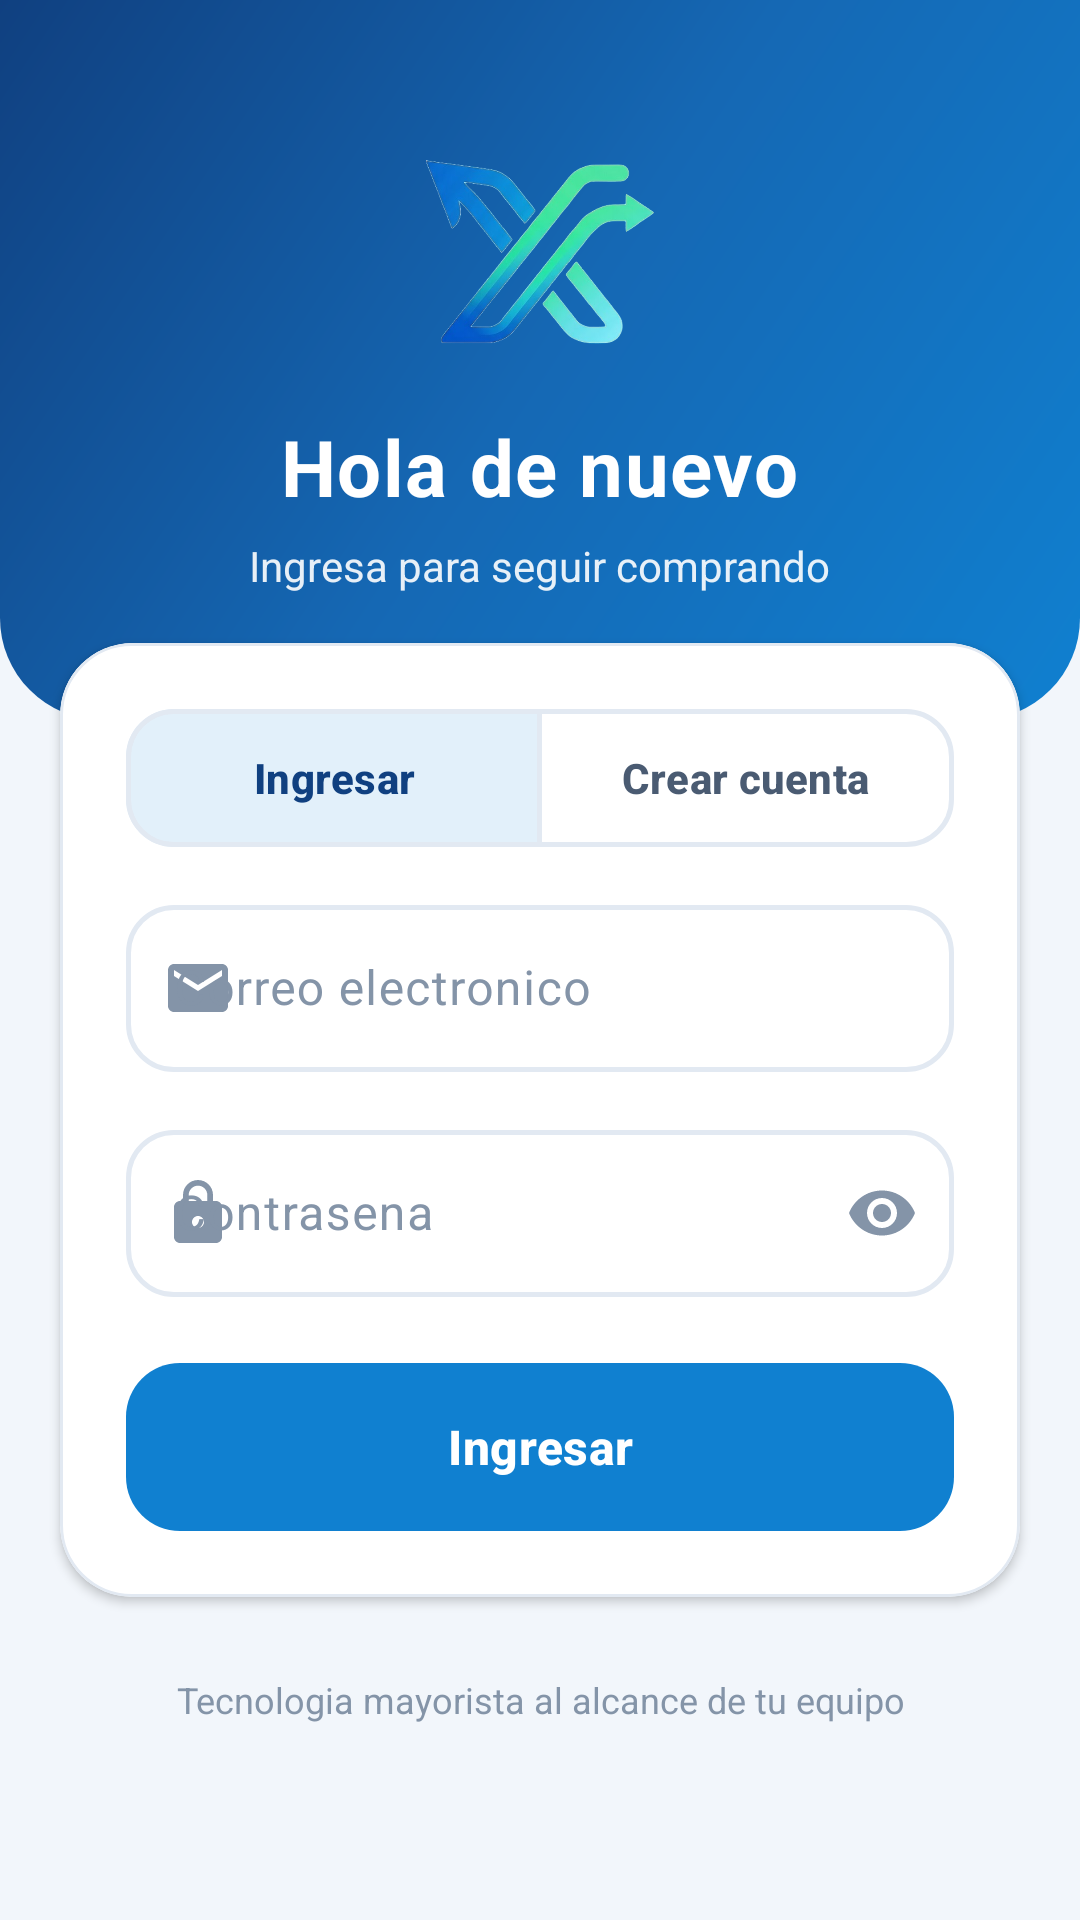

Android layout source for this screen:
<!-- AndroidManifest.xml: activity theme Theme.Nexcode.Marca -->
<!-- res/layout/activity_login.xml -->
<?xml version="1.0" encoding="utf-8"?>
<androidx.core.widget.NestedScrollView
    xmlns:android="http://schemas.android.com/apk/res/android"
    xmlns:app="http://schemas.android.com/apk/res-auto"
    android:layout_width="match_parent"
    android:layout_height="match_parent"
    android:background="@color/nex_fondo"
    android:fillViewport="true">

    <LinearLayout
        android:layout_width="match_parent"
        android:layout_height="wrap_content"
        android:orientation="vertical">

        
        <LinearLayout
            android:id="@+id/encabezado"
            android:layout_width="match_parent"
            android:layout_height="wrap_content"
            android:background="@drawable/fondo_encabezado"
            android:gravity="center_horizontal"
            android:orientation="vertical"
            android:paddingHorizontal="@dimen/margen_pantalla"
            android:paddingTop="46dp"
            android:paddingBottom="42dp">

            <ImageView
                android:id="@+id/simbolo"
                android:layout_width="76dp"
                android:layout_height="76dp"
                android:contentDescription="@string/desc_logo"
                android:src="@drawable/simbolo_nexcode" />

            <TextView
                android:id="@+id/titulo"
                android:layout_width="wrap_content"
                android:layout_height="wrap_content"
                android:layout_marginTop="16dp"
                android:letterSpacing="0.02"
                android:text="@string/bienvenido"
                android:textColor="@color/nex_texto_sobre_marca"
                android:textSize="26sp"
                android:textStyle="bold" />

            <TextView
                android:id="@+id/subtitulo"
                android:layout_width="wrap_content"
                android:layout_height="wrap_content"
                android:layout_marginTop="6dp"
                android:alpha="0.9"
                android:text="@string/bienvenido_detalle"
                android:textColor="@color/nex_texto_sobre_marca"
                android:textSize="14sp" />
        </LinearLayout>

        
        <com.google.android.material.card.MaterialCardView
            android:id="@+id/tarjeta"
            style="@style/Tarjeta"
            android:layout_width="match_parent"
            android:layout_height="wrap_content"
            android:layout_marginHorizontal="@dimen/margen_pantalla"
            android:layout_marginTop="-26dp">

            <LinearLayout
                android:layout_width="match_parent"
                android:layout_height="wrap_content"
                android:orientation="vertical"
                android:padding="22dp">

                <com.google.android.material.button.MaterialButtonToggleGroup
                    android:id="@+id/grupoModo"
                    android:layout_width="match_parent"
                    android:layout_height="wrap_content"
                    app:checkedButton="@id/modoEntrar"
                    app:selectionRequired="true"
                    app:singleSelection="true">

                    <com.google.android.material.button.MaterialButton
                        android:id="@+id/modoEntrar"
                        style="@style/Segmento"
                        android:layout_width="0dp"
                        android:layout_height="wrap_content"
                        android:layout_weight="1"
                        android:text="@string/entrar" />

                    <com.google.android.material.button.MaterialButton
                        android:id="@+id/modoRegistrar"
                        style="@style/Segmento"
                        android:layout_width="0dp"
                        android:layout_height="wrap_content"
                        android:layout_weight="1"
                        android:text="@string/crear_cuenta" />
                </com.google.android.material.button.MaterialButtonToggleGroup>

                <com.google.android.material.textfield.TextInputLayout
                    android:id="@+id/campoNombre"
                    style="@style/Campo"
                    android:layout_width="match_parent"
                    android:layout_height="wrap_content"
                    android:layout_marginTop="18dp"
                    android:hint="@string/nombre_completo"
                    android:visibility="gone"
                    app:startIconDrawable="@drawable/ic_usuario">

                    <com.google.android.material.textfield.TextInputEditText
                        android:id="@+id/entradaNombre"
                        android:layout_width="match_parent"
                        android:layout_height="wrap_content"
                        android:inputType="textPersonName|textCapWords"
                        android:maxLines="1" />
                </com.google.android.material.textfield.TextInputLayout>

                <com.google.android.material.textfield.TextInputLayout
                    android:id="@+id/campoCorreo"
                    style="@style/Campo"
                    android:layout_width="match_parent"
                    android:layout_height="wrap_content"
                    android:layout_marginTop="14dp"
                    android:hint="@string/correo"
                    app:startIconDrawable="@drawable/ic_correo">

                    <com.google.android.material.textfield.TextInputEditText
                        android:id="@+id/entradaCorreo"
                        android:layout_width="match_parent"
                        android:layout_height="wrap_content"
                        android:inputType="textEmailAddress"
                        android:maxLines="1" />
                </com.google.android.material.textfield.TextInputLayout>

                <com.google.android.material.textfield.TextInputLayout
                    android:id="@+id/campoContrasena"
                    style="@style/Campo"
                    android:layout_width="match_parent"
                    android:layout_height="wrap_content"
                    android:layout_marginTop="14dp"
                    android:hint="@string/contrasena"
                    app:endIconMode="password_toggle"
                    app:startIconDrawable="@drawable/ic_candado">

                    <com.google.android.material.textfield.TextInputEditText
                        android:id="@+id/entradaContrasena"
                        android:layout_width="match_parent"
                        android:layout_height="wrap_content"
                        android:inputType="textPassword"
                        android:maxLines="1" />
                </com.google.android.material.textfield.TextInputLayout>

                <com.google.android.material.textfield.TextInputLayout
                    android:id="@+id/campoConfirmar"
                    style="@style/Campo"
                    android:layout_width="match_parent"
                    android:layout_height="wrap_content"
                    android:layout_marginTop="14dp"
                    android:hint="@string/confirmar_contrasena"
                    android:visibility="gone"
                    app:endIconMode="password_toggle"
                    app:startIconDrawable="@drawable/ic_candado">

                    <com.google.android.material.textfield.TextInputEditText
                        android:id="@+id/entradaConfirmar"
                        android:layout_width="match_parent"
                        android:layout_height="wrap_content"
                        android:inputType="textPassword"
                        android:maxLines="1" />
                </com.google.android.material.textfield.TextInputLayout>

                <com.google.android.material.materialswitch.MaterialSwitch
                    android:id="@+id/interruptorVendedor"
                    style="@style/Interruptor"
                    android:layout_width="match_parent"
                    android:layout_height="wrap_content"
                    android:layout_marginTop="16dp"
                    android:paddingVertical="6dp"
                    android:text="@string/soy_vendedor"
                    android:textColor="@color/nex_texto_medio"
                    android:textSize="14sp"
                    android:visibility="gone" />

                <Button
                    android:id="@+id/botonPrincipal"
                    style="@style/Boton.Principal"
                    android:layout_width="match_parent"
                    android:layout_height="wrap_content"
                    android:layout_marginTop="22dp"
                    android:text="@string/entrar" />

                <com.google.android.material.progressindicator.CircularProgressIndicator
                    android:id="@+id/progreso"
                    android:layout_width="wrap_content"
                    android:layout_height="wrap_content"
                    android:layout_gravity="center_horizontal"
                    android:layout_marginTop="16dp"
                    android:indeterminate="true"
                    android:visibility="gone"
                    app:indicatorColor="@color/nex_azul"
                    app:indicatorSize="30dp"
                    app:trackThickness="3dp" />
            </LinearLayout>
        </com.google.android.material.card.MaterialCardView>

        <TextView
            android:id="@+id/pie"
            android:layout_width="match_parent"
            android:layout_height="wrap_content"
            android:layout_marginTop="26dp"
            android:layout_marginBottom="28dp"
            android:gravity="center"
            android:text="@string/lema"
            android:textColor="@color/nex_texto_suave"
            android:textSize="12sp" />

    </LinearLayout>
</androidx.core.widget.NestedScrollView>
<!-- resources referenced by this layout -->
<resources>
  <color name="nex_azul">#FF1080D0</color>
  <color name="nex_fondo">#FFF2F6FB</color>
  <color name="nex_texto_medio">#FF4A5B72</color>
  <color name="nex_texto_sobre_marca">#FFFFFFFF</color>
  <color name="nex_texto_suave">#FF8494A8</color>
  <dimen name="margen_pantalla">20dp</dimen>
  <string name="bienvenido">Hola de nuevo</string>
  <string name="bienvenido_detalle">Ingresa para seguir comprando</string>
  <string name="confirmar_contrasena">Confirmar contrasena</string>
  <string name="contrasena">Contrasena</string>
  <string name="correo">Correo electronico</string>
  <string name="crear_cuenta">Crear cuenta</string>
  <string name="desc_logo">Logotipo de NEXCODE</string>
  <string name="entrar">Ingresar</string>
  <string name="lema">Tecnologia mayorista al alcance de tu equipo</string>
  <string name="nombre_completo">Nombre completo</string>
  <style name="Interruptor" parent="Widget.Material3.CompoundButton.MaterialSwitch">
          <item name="trackTint">@color/interruptor_pista</item>
          <item name="thumbTint">@color/interruptor_boton</item>
          <item name="trackDecorationTint">@android:color/transparent</item>
      </style>
  <style name="Tarjeta" parent="Widget.Material3.CardView.Elevated">
          <item name="cardCornerRadius">@dimen/radio_tarjeta</item>
          <item name="cardElevation">2dp</item>
          <item name="cardBackgroundColor">@color/nex_superficie</item>
          <item name="strokeColor">@color/nex_borde</item>
          <item name="strokeWidth">1dp</item>
      </style>
  <style name="Theme.Nexcode.Marca" parent="Theme.Nexcode">
          <item name="android:statusBarColor">@color/nex_azul_profundo</item>
          <item name="android:windowLightStatusBar" tools:targetApi="m">false</item>
      </style>
  <color name="nex_azul_profundo">#FF104080</color>
  <dimen name="alto_boton">56dp</dimen>
  <dimen name="radio_control">16dp</dimen>
  <color name="nex_borde">#FFE2E9F2</color>
  <color name="nex_azul_12">#1F1080D0</color>
  <dimen name="radio_tarjeta">24dp</dimen>
  <color name="nex_superficie">#FFFFFFFF</color>
  <color name="nex_blanco_20">#33FFFFFF</color>
  <!-- drawable forma_boton_desactivado (drawable) -->
  <?xml version="1.0" encoding="utf-8"?>
  <shape xmlns:android="http://schemas.android.com/apk/res/android"
      android:shape="rectangle">
      <solid android:color="#FFC6D2E0" />
      <corners android:radius="18dp" />
  </shape>
  <color name="nex_verde_oscuro">#FF17A97B</color>
  <color name="nex_verde_12">#1F17A97B</color>
  <color name="nex_rojo">#FFE5484D</color>
  <color name="nex_texto">#FF0E1C33</color>
  <style name="Tema.Nexcode.Dialogo" parent="ThemeOverlay.Material3.MaterialAlertDialog">
          <item name="alertDialogStyle">@style/Estilo.Nexcode.Dialogo</item>
          <item name="materialAlertDialogTitleTextStyle">@style/Estilo.Nexcode.Dialogo.Titulo</item>
          <item name="buttonBarPositiveButtonStyle">@style/Boton.Texto</item>
          <item name="buttonBarNegativeButtonStyle">@style/Boton.Texto.Neutro</item>
      </style>
  <style name="Estilo.Nexcode.Dialogo" parent="MaterialAlertDialog.Material3">
          <item name="shapeAppearanceOverlay">@style/Forma.Nexcode.Dialogo</item>
      </style>
  <style name="Estilo.Nexcode.Dialogo.Titulo" parent="MaterialAlertDialog.Material3.Title.Text">
          <item name="android:textColor">@color/nex_texto</item>
          <item name="android:textStyle">bold</item>
      </style>
  <style name="Boton.Texto" parent="Widget.Material3.Button.TextButton">
          <item name="android:textColor">@color/nex_azul</item>
          <item name="android:textAllCaps">false</item>
          <item name="android:textStyle">bold</item>
      </style>
  <style name="Boton.Texto.Neutro">
          <item name="android:textColor">@color/nex_texto_suave</item>
      </style>
  <style name="Forma.Nexcode.Dialogo" parent="">
          <item name="cornerFamily">rounded</item>
          <item name="cornerSize">24dp</item>
      </style>
</resources>
